Run: headless pygame with SDL's dummy video driver; simulated clock (each Clock.tick advances the game by its frame time, no real sleeping); random seed 0; keys injected as events and as key.get_pressed() state; mouse plan: one left click at the window centre at the start of phase 2, then a move to the lower-right quarter at the start of phase 3.
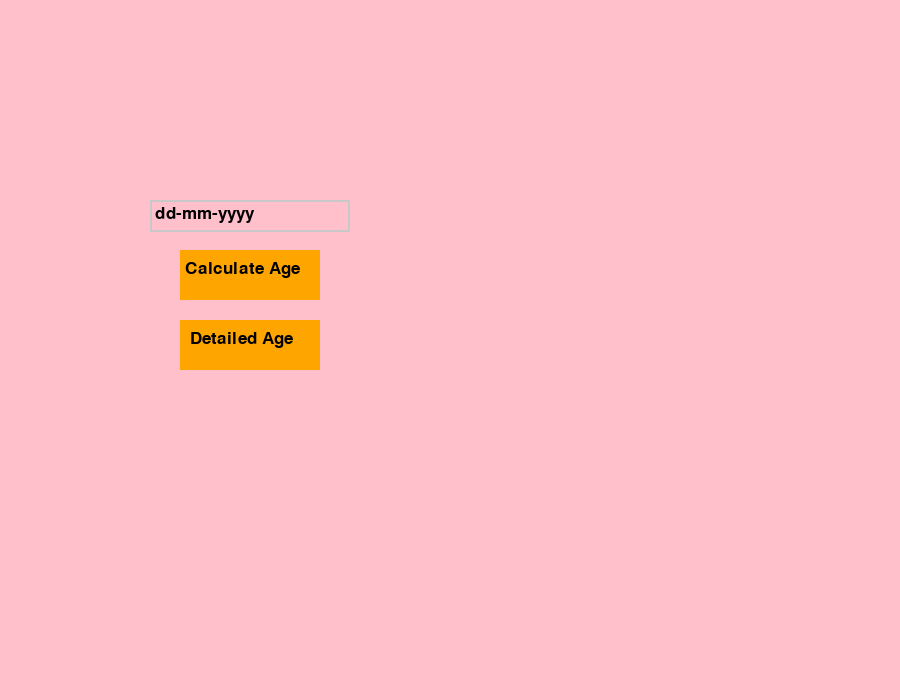
Frame 1 of 4 · flips 1–60 · no input
Frame 2 of 4 · flips 61–180 · clicked the window centre · tapped SPACE, RETURN · held RIGHT (→), D · screen unchanged from frame 1, image omitted
Frame 3 of 4 · flips 181–300 · moved the mouse to the lower-right quarter · held DOWN (↓), S · screen unchanged from frame 2, image omitted
Frame 4 of 4 · flips 301–420 · held LEFT (←), A, UP (↑), W · screen unchanged from frame 3, image omitted

The pygame program that drew these frames:

import pygame
import datetime

# Initialize Pygame
pygame.init()

# Set up the screen
width, height = 900, 700
screen = pygame.display.set_mode((width, height))
pygame.display.set_caption('Age Calculator')

# Colors
WHITE = (255, 255, 255)
BLACK = (0, 0, 0)
GRAY = (200, 200, 200)
PINK = (255, 192, 203)
ORANGE = (255, 165, 0)

# Fonts
font = pygame.font.Font(None, 25)
small_font = pygame.font.Font(None, 20)

# Background Color
BACKGROUND_COLOR = PINK

# Input box
input_rect = pygame.Rect(150, 200, 200, 32)
active = False
text = ''
placeholder_text = "dd-mm-yyyy"

# Calculate button
calculate = pygame.Rect(180, 250, 140, 50)

# Detailed age button
detailed = pygame.Rect(180, 320, 140, 50)

running = True
while running:
    screen.fill(BACKGROUND_COLOR)

    for event in pygame.event.get():
        if event.type == pygame.QUIT:
            running = False
        elif event.type == pygame.VIDEORESIZE:
            width, height = event.size
            screen = pygame.display.set_mode((width, height), pygame.RESIZABLE)
            
        if event.type == pygame.MOUSEBUTTONDOWN:
            if input_rect.collidepoint(event.pos):
                active = True
                text = ''
            else:
                active = False
        if event.type == pygame.KEYDOWN:
            if active:
                if event.key == pygame.K_RETURN:
                    try:
                        birth_date = datetime.datetime.strptime(text, '%d-%m-%Y')
                        today = datetime.datetime.now()
                        age = today.year - birth_date.year - ((today.month, today.day) < (birth_date.month, birth_date.day))
                        age_text = f"{age}!!"
                    except ValueError:
                        age_text = "Invalid date format! Please use dd-mm-yyyy"

                elif event.key == pygame.K_BACKSPACE:
                    text = text[:-1]
                else:
                    text += event.unicode

        # Button clicks
        if event.type == pygame.MOUSEBUTTONDOWN:
            if calculate.collidepoint(event.pos):
                try:
                    birth_date = datetime.datetime.strptime(text, '%d-%m-%Y')
                    today = datetime.datetime.now()
                    age = today.year - birth_date.year - ((today.month, today.day) < (birth_date.month, birth_date.day))
                    age_text = f"{age}!!"
                except ValueError:
                    age_text = "Invalid date format! Please use dd-mm-yyyy"

            elif detailed.collidepoint(event.pos):
                try:
                    birth_date = datetime.datetime.strptime(text, '%d-%m-%Y')
                    today = datetime.datetime.now()
                    age = today - birth_date
                    years = age.days // 365
                    months = (age.days % 365) // 30
                    days = (age.days % 365) % 30
                    hours = age.seconds // 3600
                    minutes = (age.seconds % 3600) // 60

                    # Format the detailed age
                    age_detail_text = (
                        f"You have survived: {years} years\n"
                        f"{months} months, {days} days\n"
                        f"{hours} hours, {minutes} minutes"
                    )
                except ValueError:
                    age_detail_text = "Invalid date format! Please use dd-mm-yyyy"

    # Render input box
    pygame.draw.rect(screen, GRAY, input_rect, 2)
    input_surface = font.render(text if text else placeholder_text, True, BLACK)
    screen.blit(input_surface, (input_rect.x + 5, input_rect.y + 5))

    # Render buttons
    pygame.draw.rect(screen, ORANGE, calculate)
    pygame.draw.rect(screen, ORANGE, detailed)

    calculate_text = font.render('Calculate Age', True, BLACK)
    detail_text = font.render('Detailed Age', True, BLACK)

    screen.blit(calculate_text, (185, 260))
    screen.blit(detail_text, (190, 330))

    # Display results
    try:
        result_surface = font.render(age_text, True, BLACK)
        screen.blit(result_surface, (150, 400))
    except NameError:
        pass

    try:
        # Render detailed age text line by line
        lines = age_detail_text.split('\n')
        for i, line in enumerate(lines):
            line_surface = font.render(line, True, WHITE)
            screen.blit(line_surface, (100, 400 + i * 30))
    except NameError:
        pass

    pygame.display.flip()

pygame.quit()
